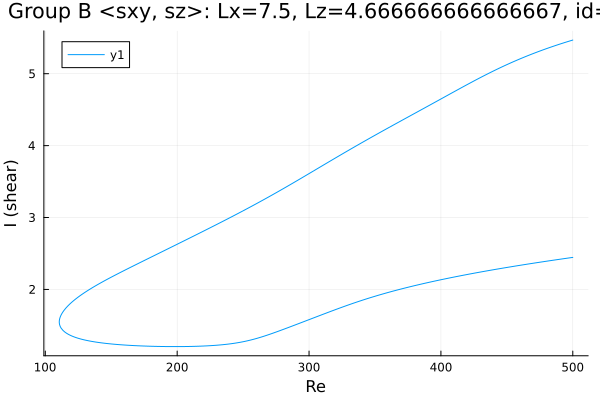

Values plotted in this chart, from the file beside it:
Re, shear
500.0, 5.468
499.6, 5.466
498.2, 5.458
496.8, 5.45
495.4, 5.442
494, 5.434
493.4, 5.431
492, 5.423
490.6, 5.414
490, 5.411
488.6, 5.402
487.2, 5.394
485.8, 5.385
484.4, 5.376
482.9, 5.367
481.5, 5.358
480.1, 5.349
478.7, 5.34
477.3, 5.331
475.9, 5.321
474.5, 5.311
473, 5.302
471.6, 5.292
470.2, 5.282
468.8, 5.272
467.4, 5.262
466, 5.251
464.6, 5.241
463.1, 5.23
461.7, 5.22
460.3, 5.209
458.9, 5.198
457.5, 5.187
456.4, 5.179
455, 5.167
453.6, 5.156
452.2, 5.144
450.8, 5.133
449.4, 5.121
448, 5.109
446.5, 5.097
445.1, 5.085
443.7, 5.072
442.4, 5.061
441, 5.048
439.6, 5.036
438.2, 5.023
436.8, 5.01
435.3, 4.997
433.9, 4.984
432.5, 4.971
431.1, 4.957
429.7, 4.944
428.3, 4.93
426.9, 4.917
425.4, 4.903
424, 4.889
422.6, 4.875
421.2, 4.861
419.8, 4.847
... 558 more rows
